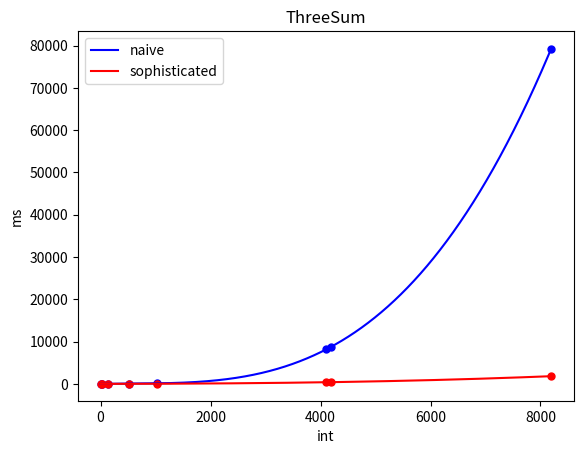

Write the Python code that produced this figure.
import numpy as np  
import matplotlib.pyplot as plt  
from scipy import optimize  
  

def f_1(x, A, B):  
    return A*x + B  
  

def f_2(x, A, B, C):  
    return A*x*x + B*x + C  
  

def f_3(x, A, B, C, D):  
    return A*x*x*x + B*x*x + C*x + D  
  
def plot_test():  
  

  

    x01 = [8, 32, 128, 512, 1024, 4096, 4192, 8192]  
    y01 = [1, 1, 10, 33, 141, 8155, 8718, 79196]  
    
    x02 = [8, 32, 128, 512, 1024, 4096, 4192, 8192]  
    y02 = [0, 1, 3, 11, 28, 385, 402, 1814]
    
  

    plt.scatter(x01[:], y01[:], 25, "blue")  
    plt.scatter(x02[:], y02[:], 25, "red")

    

    A1, B1, C1, D1= optimize.curve_fit(f_3, x01, y01)[0]  
    x1 = np.arange(0, 8200, 0.01)  
    y1 = A1*x1*x1*x1 + B1*x1*x1 + C1*x1 + D1 
    plt.plot(x1, y1, "blue", label="naive")  
  

    A2, B2, C2, D2= optimize.curve_fit(f_3, x02, y02)[0]  
    x2 = np.arange(0, 8200, 0.01)  
    y2 = A2*x2*x2*x2 + B2*x2*x2 + C2*x2 + D2  
    plt.plot(x2, y2, "red", label="sophisticated")  
    
    plt.legend(loc='upper left')
  
    plt.title("ThreeSum")  
    plt.xlabel('int')  
    plt.ylabel('ms')  
  
    plt.show()  
    return  

plot_test()